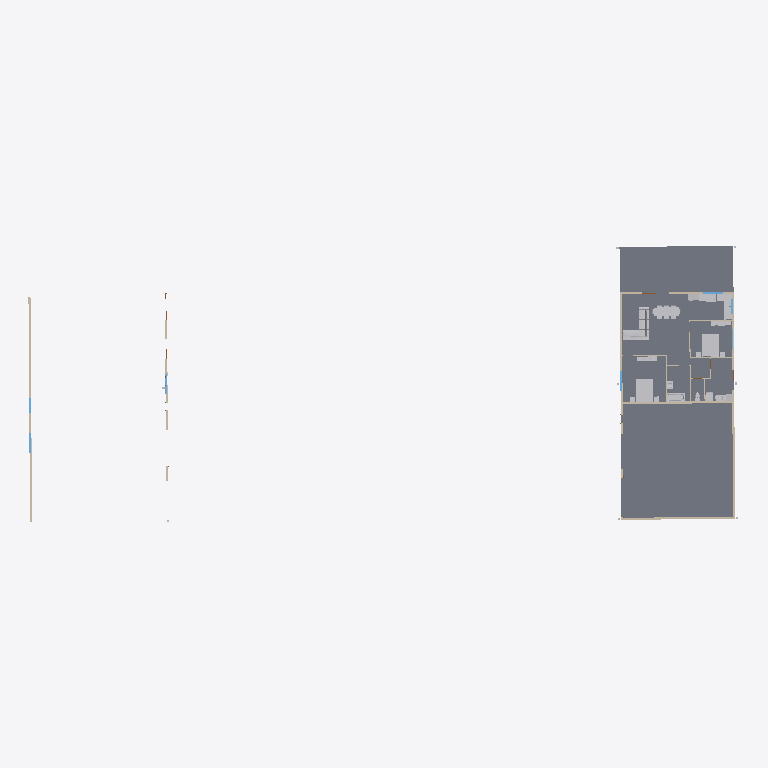
Plan cut of the same IFC building model at storey 'GROUND FLOOR' (level 0.00 m, cut at 1.40 m), seen from above with north up, elements coloured by IFC class (only those large enough to see are counted): 18 other elements (light grey), 13 walls (beige), 6 windows (light blue), 2 slabs (grey). Cut surfaces are drawn darker.
Extent 62.5 m × 24.3 m × 5.0 m (x, y, z). Storeys (3): GROUND FLOOR at 0.00 m; CEILING at 2.50 m; ROOF at 5.89 m. Elements (87): 24 IfcFurnishingElement, 18 IfcWallStandardCase, 16 IfcDoor, 13 IfcBuildingElementProxy, 7 IfcWindow, 3 IfcFlowTerminal, 3 IfcSlab, 2 IfcColumn, 1 IfcRoof.

HEADER;
FILE_DESCRIPTION(('ViewDefinition [CoordinationView_V2.0]','RevitIdentifiers [ContentGUID: 66eee69d-59c5-4817-b20f-d9c2759a968a, VersionGUID: e464076d-d059-4cf9-b99c-313c2563115d, NumberOfSaves: 1141]','CoordinateReference [CoordinateBase: Shared Coordinates, ProjectSite: Default Site]','ExchangeRequirement [Architecture]'),'2;1');
FILE_NAME('SH-00041-Shed House.ifc','2026-09-24T22:40:11+10:00',(''),(''),'ODA SDAI 25.12','Autodesk - Revit 27.0.20.10 (ENU) - 27.0.20.10','');
FILE_SCHEMA(('IFC2X3'));
ENDSEC;
DATA;
#18=IFCPROJECT('1cxkQTMSL85x8FsSAAPMbw',#6,'00041',$,$,'533 BLACKBURN ROAD            (37 LIONEL ROAD)','',(#13),#177250);
#36=IFCSITE('1cxkQTMSL85x8FsSAAPMbu',#6,'Default',$,$,#35,$,$,.ELEMENT.,(-31,-56,-59,-999999),(115,50,59,999999),0.0,$,$);
#22=IFCBUILDING('1cxkQTMSL85x8FsSAAPMbx',#6,'',$,$,#21,$,'',.ELEMENT.,$,$,#19);
#25=IFCBUILDINGSTOREY('1vK3KfqgSHqv5Y0026FnIY',#6,'GROUND FLOOR',$,$,#24,$,'GROUND FLOOR',.ELEMENT.,0.0);
#29=IFCBUILDINGSTOREY('1w36X9J1X5Y8NMi0fc4rk8',#6,'CEILING',$,$,#28,$,'CEILING',.ELEMENT.,2500.0);
#33=IFCBUILDINGSTOREY('31P0iIKEH6A9OSAWvslPk1',#6,'ROOF',$,$,#32,$,'ROOF',.ELEMENT.,5890.000000000001);
#43844=IFCSLAB('2qOVI1w8fC$9SLB0IBhGRs',#6,'Floor:Generic Floor - 100:1018951',$,$,#43833,#43843,'1018951',.FLOOR.);
#43870=IFCSLAB('2qOVI1w8fC$9SLB0IBhGRb',#6,'Floor:Generic Floor - 100:1018964',$,$,#43859,#43869,'1018964',.FLOOR.);
#168705=IFCFURNISHINGELEMENT('2FjbpwgeT729neLQehdAEp',#6,'Furniture_BoConcept_Carmo_AI00:AI00:1114059',$,$,#168704,#168700,'1114059');
#48740=IFCWALLSTANDARDCASE('29ZkDs5Nf1xwnWQaLzyMKY',#6,'Basic Wall:180mm:1069100',$,$,#48728,#48732,'1069100');
#48947=IFCFURNISHINGELEMENT('2GLroE3wP3eOztJ$4PCY_g',#6,'Bed-Standard:Queen 60" x 79":1069788',$,$,#48946,#48942,'1069788');
#51507=IFCFURNISHINGELEMENT('05Mk0xiSP1m84X1twH0hL6',#6,'Bed-Standard:Queen 60" x 79":1081350',$,$,#51506,#51502,'1081350');
#43071=IFCWALLSTANDARDCASE('2PrBCRLCr5xh2UkFU6gAqU',#6,'Basic Wall:180mm:1012810',$,$,#43043,#43047,'1012810');
#43031=IFCWALLSTANDARDCASE('2PrBCRLCr5xh2UkFU6gAqT',#6,'Basic Wall:180mm:1012809',$,$,#43003,#43007,'1012809');
#42979=IFCWALLSTANDARDCASE('2PrBCRLCr5xh2UkFU6gAqS',#6,'Basic Wall:180mm:1012808',$,$,#42934,#42939,'1012808');
#43119=IFCWALLSTANDARDCASE('2PrBCRLCr5xh2UkFU6gAtJ',#6,'Basic Wall:180mm:1012871',$,$,#43083,#43087,'1012871');
#107705=IFCFURNISHINGELEMENT('1b7SwVgd1ChPR7feLpGAM2',#6,'Table-Dining:30" x 84" x 22":1104958',$,$,#107704,#107700,'1104958');
#48481=IFCWALLSTANDARDCASE('0eVbmWWZbATe8_HzW7oSi7',#6,'Basic Wall:180mm:1068105',$,$,#48469,#48473,'1068105');
#67911=IFCFLOWTERMINAL('3UCHEqjxn4IuP5Iczq8wD8',#6,'Tub-Rectangular-3D:30" x 61":1083663',$,$,#67910,#67906,'1083663');
#43627=IFCWALLSTANDARDCASE('1B7ADRV9jAde1MVEqQTj_e',#6,'Basic Wall:180mm:1015863',$,$,#43591,#43595,'1015863');
#70703=IFCFURNISHINGELEMENT('1DG9aYP4HDGRZivvKwI9a3',#6,'Casework Schematic - Base and Upper:Casework Schematic:1103026',$,$,#70702,#70700,'1103026');
#51537=IFCFURNISHINGELEMENT('19SM0W_wzDSv3dr7$X3_CE',#6,'Closet System (One to Five Bays):Closet System (One to Five Bays):1081412',$,$,#51536,#51532,'1081412');
#51496=IFCFURNISHINGELEMENT('2GLroE3wP3eOztJ$4PCYHV',#6,'Closet System (One to Five Bays):Closet System (One to Five Bays):1071401',$,$,#51495,#51491,'1071401');
#107554=IFCBUILDINGELEMENTPROXY('1$HAfdGkDDkvxMg7sVfn6S',#6,'Range-36_Inch:Griddle:1103950',$,$,#107553,#107549,'1103950',$);
#79206=IFCBUILDINGELEMENTPROXY('2JOjZaSlz24hCLM32sh7w1',#6,'Refrigerator-French_Door:36":1103486',$,$,#79205,#79201,'1103486',$);
#173599=IFCBUILDINGELEMENTPROXY('212qn4OCrDgRu7XipBRvTP',#6,'Washer-Front_Load:27" with Pedestal:1114323',$,$,#173598,#173594,'1114323',$);
#176355=IFCFURNISHINGELEMENT('00eDW1hKH3jglZBWZmcaSu',#6,'Vanity Single - Modern1:36" Long Floating w Hardware:1117381',$,$,#176354,#176350,'1117381');
#70738=IFCFURNISHINGELEMENT('1DG9aYP4HDGRZivvKwI9Y3',#6,'Casework Schematic - Base and Upper:Casework Schematic:1103154',$,$,#70737,#70735,'1103154');
#107595=IFCBUILDINGELEMENTPROXY('1$HAfdGkDDkvxMg7sVfn3T',#6,'Dishwasher:24":1104143',$,$,#107594,#107590,'1104143',$);
#107632=IFCFURNISHINGELEMENT('2YHM2knXrEGRWvGmmsUEra',#6,'Casework Schematic - Base and Upper:Casework Schematic:1104632',$,$,#107631,#107629,'1104632');
#70649=IFCFURNISHINGELEMENT('3UCHEqjxn4IuP5Iczq8wFZ',#6,'Vanity Single - Modern:30" Long Floating No Hardware:1083812',$,$,#70648,#70645,'1083812');
#43172=IFCWALLSTANDARDCASE('0xqOV_5pX0cRX8P3XmGTfW',#6,'Basic Wall:90mm:1012951',$,$,#43160,#43164,'1012951');
#43467=IFCWALLSTANDARDCASE('33TQR_oIL5F9N3xgwdrY44',#6,'Basic Wall:90mm:1015643',$,$,#43455,#43459,'1015643');
#43579=IFCWALLSTANDARDCASE('3QLHxepzT7vAacmTPZBJ8Q',#6,'Basic Wall:90mm:1015804',$,$,#43567,#43571,'1015804');
#173628=IFCFURNISHINGELEMENT('212qn4OCrDgRu7XipBRvTV',#6,'Casework Schematic - Tall:Casework Schematic - Tall:1114325',$,$,#173627,#173623,'1114325');
#43744=IFCWINDOW('1J_dI0Ys9AlP0K$P4SBWLl',#6,'Casement - 1L (AUS):790H x 1730W:1016604',$,$,#176901,#43739,'1016604',790.0000000000007,1729.999999999967);
#43886=IFCWINDOW('0nGvez2Qj5$Ahs52VUZ$W7',#6,'Casement - 1L (AUS):790H x 1730W:1019204',$,$,#177082,#43881,'1019204',790.0000000000007,1729.999999999967);
#48768=IFCWINDOW('29ZkDs5Nf1xwnWQaLzyMNo',#6,'Casement - 1L (AUS):790H x 1730W:1069308',$,$,#177247,#48763,'1069308',790.0000000000007,1729.999999999967);
#48497=IFCWINDOW('0eVbmWWZbATe8_HzW7oSi4',#6,'Casement - 1L (AUS):790H x 1730W:1068106',$,$,#177197,#48492,'1068106',790.0000000000007,1729.999999999967);
#43196=IFCWALLSTANDARDCASE('2r0zvR1T5DEAE$j46Q6T3Z',#6,'Basic Wall:90mm:1012988',$,$,#43184,#43188,'1012988');
#43143=IFCWALLSTANDARDCASE('0xqOV_5pX0cRX8P3XmGTeA',#6,'Basic Wall:90mm:1012925',$,$,#43131,#43135,'1012925');
#63421=IFCFLOWTERMINAL('0_fxpSopX5dAllFK2_RrpY',#6,'Toilet-Domestic-3D:Toilet-Domestic-3D:1081690',$,$,#63420,#63416,'1081690');
#43555=IFCWALLSTANDARDCASE('3QLHxepzT7vAacmTPZBJ8U',#6,'Basic Wall:90mm:1015800',$,$,#43543,#43547,'1015800');
#43826=IFCWINDOW('3kGzuTdeL2auc5tGE_15c2',#6,'Casement - 1L (AUS):790H x 1270W:1017146',$,$,#176967,#43821,'1017146',790.0000000000007,1290.0000000000202);
#48756=IFCWINDOW('29ZkDs5Nf1xwnWQaLzyMNI',#6,'Casement - 1L (AUS):790H x 1270W:1069276',$,$,#177222,#48751,'1069276',790.0000000000007,1290.0000000000202);
ENDSEC;
